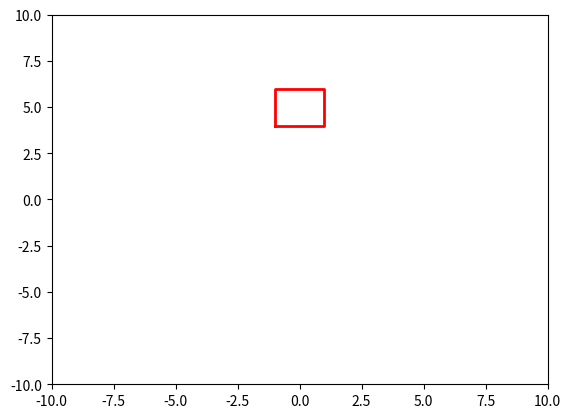

Generate this figure with matplotlib:
import matplotlib.pyplot as plt
import matplotlib.animation as animation
from scipy.interpolate import interp1d
import numpy as np

# Set up the figure and axes
fig, ax = plt.subplots()
ax.set_xlim(-10, 10)
ax.set_ylim(-10, 10)

# Create the object to animate (a simple square)
object_points = np.array([[-1, -1], [1, -1], [1, 1], [-1, 1], [-1, -1]])

# Create spline for movement trajectory
time_points = np.linspace(0, 1, 100)
x_points = 5 * np.sin(2 * np.pi * time_points)
y_points = 5 * np.cos(2 * np.pi * time_points)

spline_x = interp1d(time_points, x_points, kind='cubic')
spline_y = interp1d(time_points, y_points, kind='cubic')

# Function to perform transformations on the object
def transform_object(object_points, time):
  # Scaling
  scale_factor = 1 + 0.5 * np.sin(4 * np.pi * time)
  scaled_points = object_points * scale_factor

  # Rotation
  angle = 360 * time
  theta = np.radians(angle)
  rotation_matrix = np.array([[np.cos(theta), -np.sin(theta)],
                             [np.sin(theta), np.cos(theta)]])
  rotated_points = np.dot(scaled_points, rotation_matrix.T)

  # Translation
  x_translation = spline_x(time)
  y_translation = spline_y(time)
  translated_points = rotated_points + np.array([x_translation, y_translation])

  # Shearing
  shear_factor = 0.5 * np.sin(2 * np.pi * time)
  shear_matrix = np.array([[1, shear_factor],
                           [0, 1]])
  sheared_points = np.dot(translated_points, shear_matrix.T)

  return sheared_points

# Animation function
def animate(i):
  time = i / 100
  transformed_points = transform_object(object_points, time)
  line.set_data(transformed_points[:, 0], transformed_points[:, 1])
  return line,

# Create the animation
line, = ax.plot([], [], 'r-', linewidth=2)
ani = animation.FuncAnimation(fig, animate, frames=100, interval=20, blit=True)

# Show the animation
plt.show()